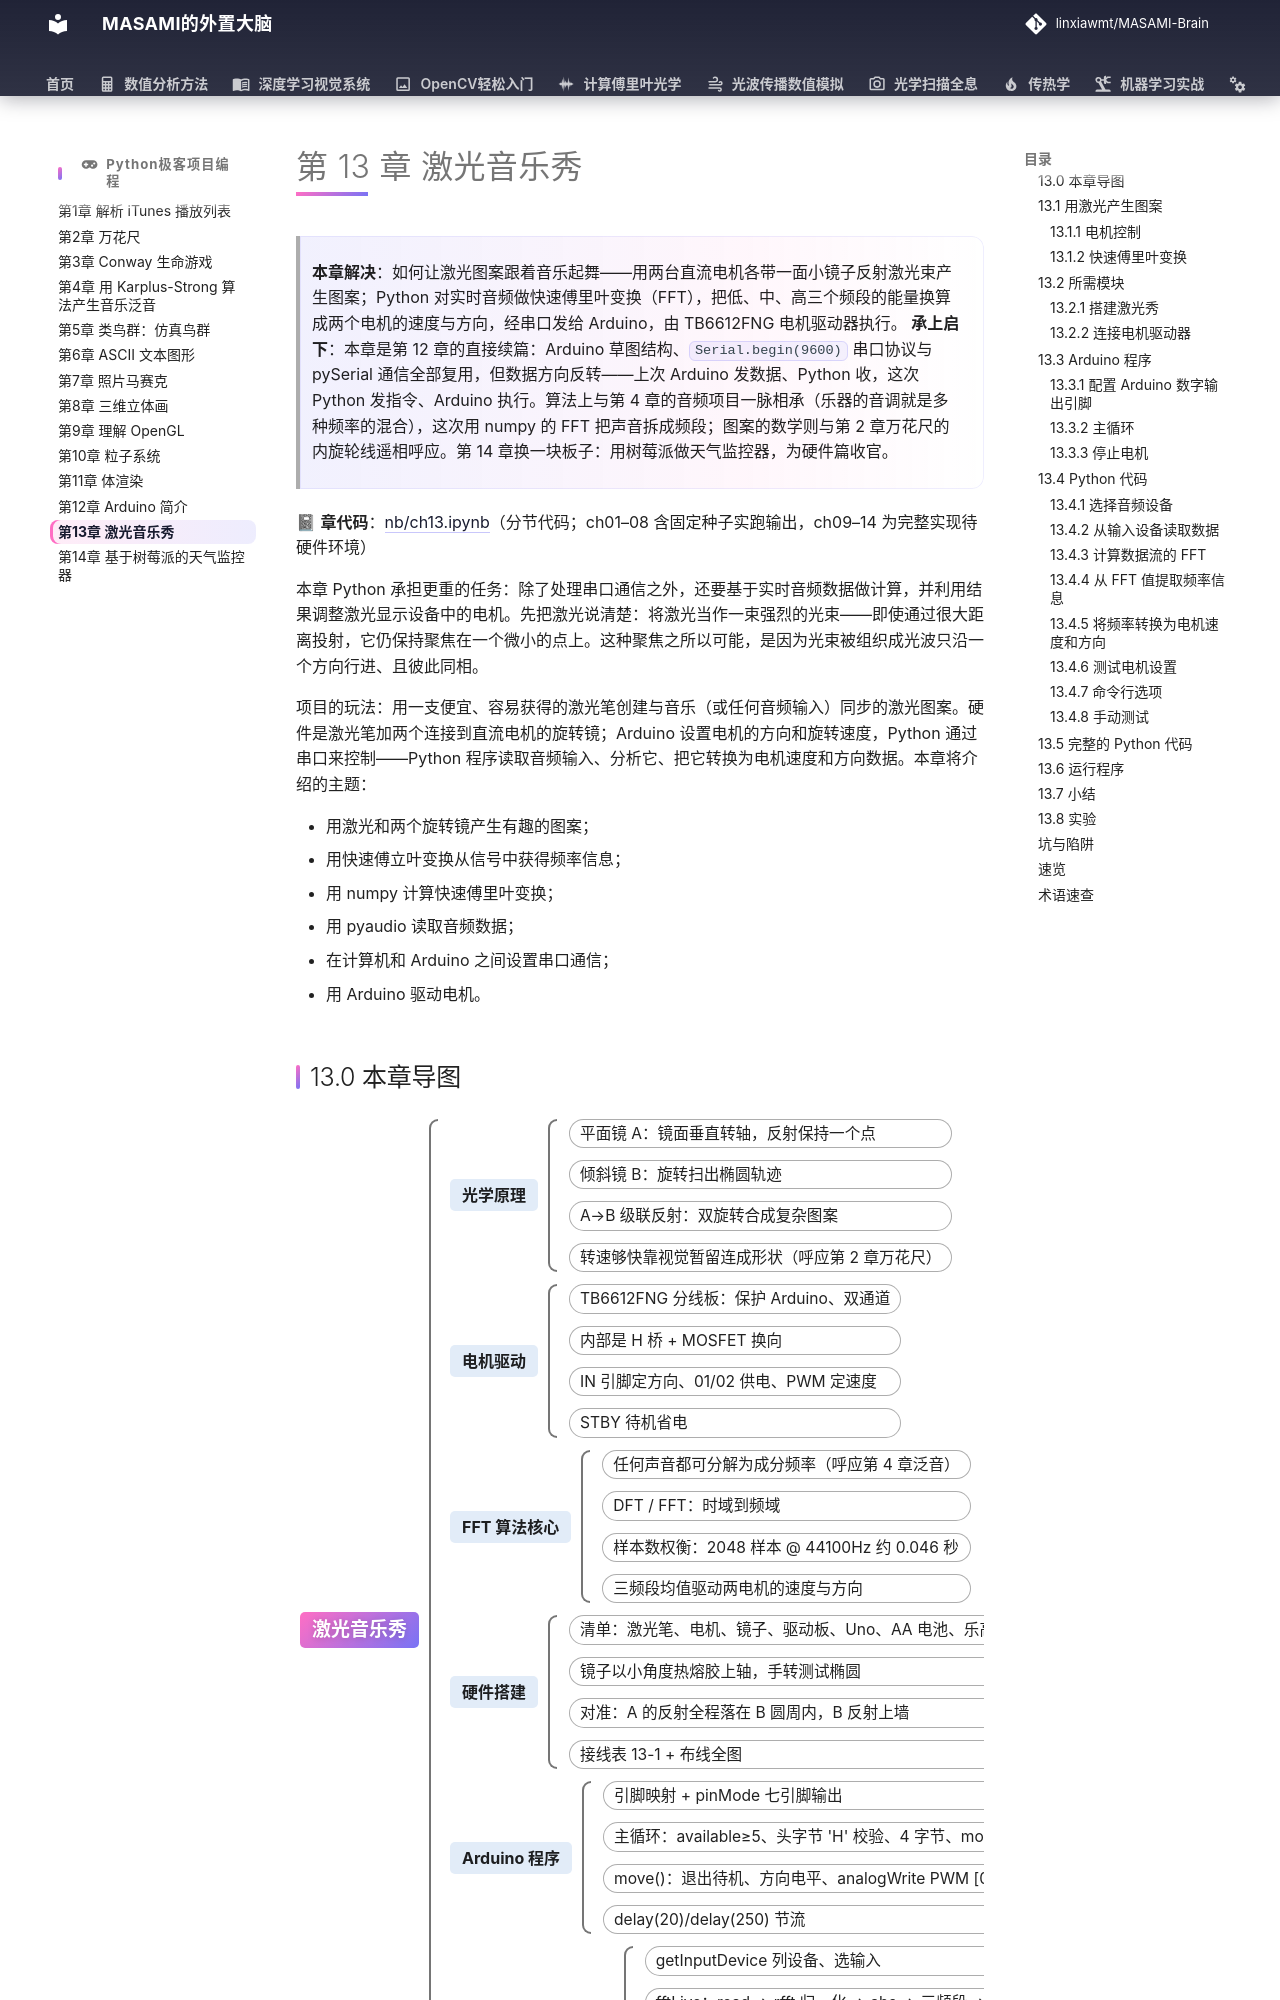

repository: linxiawmt/MASAMI-Brain · page: Python极客项目编程/ch13/index.html · generator: mkdocs

# 第 13 章 激光音乐秀

> **本章解决**：如何让激光图案跟着音乐起舞——用两台直流电机各带一面小镜子反射激光束产生图案；Python 对实时音频做快速傅里叶变换（FFT），把低、中、高三个频段的能量换算成两个电机的速度与方向，经串口发给 Arduino，由 TB6612FNG 电机驱动器执行。
> **承上启下**：本章是第 12 章的直接续篇：Arduino 草图结构、`Serial.begin(9600)` 串口协议与 pySerial 通信全部复用，但数据方向反转——上次 Arduino 发数据、Python 收，这次 Python 发指令、Arduino 执行。算法上与第 4 章的音频项目一脉相承（乐器的音调就是多种频率的混合），这次用 numpy 的 FFT 把声音拆成频段；图案的数学则与第 2 章万花尺的内旋轮线遥相呼应。第 14 章换一块板子：用树莓派做天气监控器，为硬件篇收官。

📓 **章代码**：[nb/ch13.ipynb](nb/ch13.ipynb)（分节代码；ch01–08 含固定种子实跑输出，ch09–14 为完整实现待硬件环境）

本章 Python 承担更重的任务：除了处理串口通信之外，还要基于实时音频数据做计算，并利用结果调整激光显示设备中的电机。先把激光说清楚：将激光当作一束强烈的光束——即使通过很大距离投射，它仍保持聚焦在一个微小的点上。这种聚焦之所以可能，是因为光束被组织成光波只沿一个方向行进、且彼此同相。

项目的玩法：用一支便宜、容易获得的激光笔创建与音乐（或任何音频输入）同步的激光图案。硬件是激光笔加两个连接到直流电机的旋转镜；Arduino 设置电机的方向和旋转速度，Python 通过串口来控制——Python 程序读取音频输入、分析它、把它转换为电机速度和方向数据。本章将介绍的主题：

- 用激光和两个旋转镜产生有趣的图案；
- 用快速傅立叶变换从信号中获得频率信息；
- 用 numpy 计算快速傅里叶变换；
- 用 pyaudio 读取音频数据；
- 在计算机和 Arduino 之间设置串口通信；
- 用 Arduino 驱动电机。
